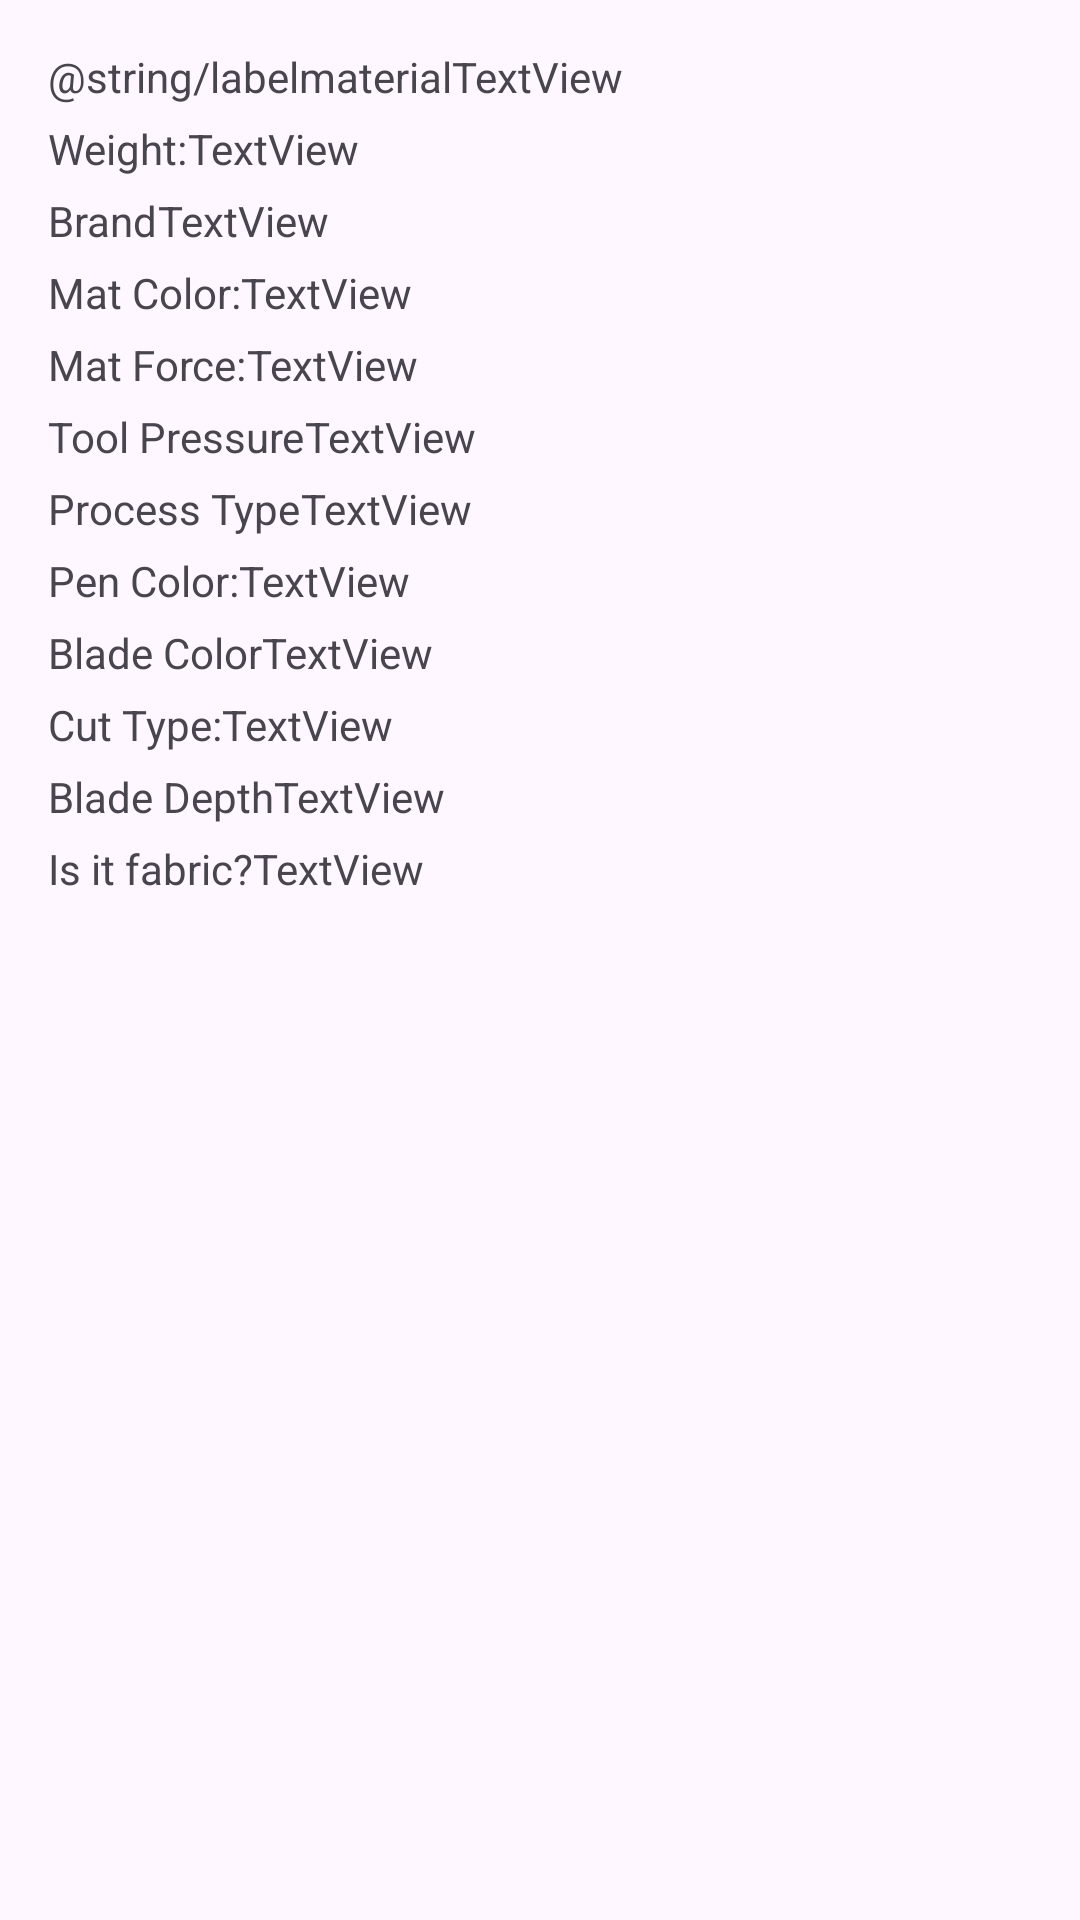

Write the Android layout XML for this screen, with the resource values it uses.
<!-- AndroidManifest.xml: application theme Theme.GuiaConfigRapidoPlotterRecorte -->
<!-- res/layout/linha_lista_processos.xml -->
<?xml version="1.0" encoding="utf-8"?>
<androidx.constraintlayout.widget.ConstraintLayout xmlns:android="http://schemas.android.com/apk/res/android"
    xmlns:app="http://schemas.android.com/apk/res-auto"
    xmlns:tools="http://schemas.android.com/tools"
    android:layout_width="match_parent"
    android:layout_height="wrap_content">

    <LinearLayout
        android:layout_width="match_parent"
        android:layout_height="wrap_content"
        android:orientation="vertical"
        android:layout_marginTop="16dp"
        android:layout_marginLeft="16dp"
        android:layout_marginBottom="16dp"
        app:layout_constraintTop_toTopOf="parent">

        <LinearLayout
            android:layout_width="match_parent"
            android:layout_height="wrap_content"
            android:layout_marginBottom="5dp"
            android:orientation="horizontal">

            <TextView
                android:id="@+id/labelNomeMaterial"
                android:layout_width="wrap_content"
                android:layout_height="wrap_content"
                android:text="@string/labelmaterial" />

            <TextView
                android:id="@+id/textViewMaterialNome"
                android:layout_width="wrap_content"
                android:layout_height="wrap_content"
                android:text="TextView" />

        </LinearLayout>

        <LinearLayout
            android:layout_width="match_parent"
            android:layout_height="wrap_content"
            android:layout_marginBottom="5dp"
            android:orientation="horizontal">

            <TextView
                android:id="@+id/labelGramaturaMaterial"
                android:layout_width="wrap_content"
                android:layout_height="wrap_content"
                android:text="@string/labelgramatura" />

            <TextView
                android:id="@+id/textViewGramatura"
                android:layout_width="wrap_content"
                android:layout_height="wrap_content"
                android:text="TextView" />

        </LinearLayout>

        <LinearLayout
            android:layout_width="match_parent"
            android:layout_height="wrap_content"
            android:layout_marginBottom="5dp"
            android:orientation="horizontal">

            <TextView
                android:id="@+id/labelMaterialMarca"
                android:layout_width="wrap_content"
                android:layout_height="wrap_content"
                android:text="@string/labelmarca" />

            <TextView
                android:id="@+id/textViewMarca"
                android:layout_width="wrap_content"
                android:layout_height="wrap_content"
                android:text="TextView" />

        </LinearLayout>

        <LinearLayout
            android:layout_width="match_parent"
            android:layout_height="wrap_content"
            android:layout_marginBottom="5dp"
            android:orientation="horizontal">

            <TextView
                android:id="@+id/labelCorTapete"
                android:layout_width="wrap_content"
                android:layout_height="wrap_content"
                android:text="@string/labelcortapete" />

            <TextView
                android:id="@+id/textViewTapeteCor"
                android:layout_width="wrap_content"
                android:layout_height="wrap_content"
                android:text="TextView" />

        </LinearLayout>

        <LinearLayout
            android:layout_width="match_parent"
            android:layout_height="wrap_content"
            android:layout_marginBottom="5dp"
            android:orientation="horizontal">

            <TextView
                android:id="@+id/labelForcaTapete"
                android:layout_width="wrap_content"
                android:layout_height="wrap_content"
                android:text="@string/labelforcatapete" />

            <TextView
                android:id="@+id/textViewForcaTapete"
                android:layout_width="wrap_content"
                android:layout_height="wrap_content"
                android:text="TextView" />

        </LinearLayout>

        <LinearLayout
            android:layout_width="match_parent"
            android:layout_height="wrap_content"
            android:layout_marginBottom="5dp"
            android:orientation="horizontal">

            <TextView
                android:id="@+id/labelPressao"
                android:layout_width="wrap_content"
                android:layout_height="wrap_content"
                android:text="@string/labelpressaferramenta" />

            <TextView
                android:id="@+id/textViewPressao"
                android:layout_width="wrap_content"
                android:layout_height="wrap_content"
                android:text="TextView" />

        </LinearLayout>

        <LinearLayout
            android:layout_width="match_parent"
            android:layout_height="wrap_content"
            android:layout_marginBottom="5dp"
            android:orientation="horizontal">

            <TextView
                android:id="@+id/labelCorte"
                android:layout_width="wrap_content"
                android:layout_height="wrap_content"
                android:text="@string/labeltipoprocesso" />

            <TextView
                android:id="@+id/textViewIsCorte"
                android:layout_width="wrap_content"
                android:layout_height="wrap_content"
                android:text="TextView" />

        </LinearLayout>

        <LinearLayout
            android:layout_width="match_parent"
            android:layout_height="wrap_content"
            android:layout_marginBottom="5dp"
            android:orientation="horizontal">

            <TextView
                android:id="@+id/labelCanetaCor"
                android:layout_width="wrap_content"
                android:layout_height="wrap_content"
                android:text="@string/labelcorcaneta" />

            <TextView
                android:id="@+id/textViewCanetaCor"
                android:layout_width="wrap_content"
                android:layout_height="wrap_content"
                android:text="TextView" />

        </LinearLayout>

        <LinearLayout
            android:layout_width="match_parent"
            android:layout_height="wrap_content"
            android:layout_marginBottom="5dp"
            android:orientation="horizontal">

            <TextView
                android:id="@+id/labelLaminaCor"
                android:layout_width="wrap_content"
                android:layout_height="wrap_content"
                android:text="@string/labelcorlamina" />

            <TextView
                android:id="@+id/textViewLaminaCor"
                android:layout_width="wrap_content"
                android:layout_height="wrap_content"
                android:text="TextView" />

        </LinearLayout>

        <LinearLayout
            android:layout_width="match_parent"
            android:layout_height="wrap_content"
            android:layout_marginBottom="5dp"
            android:orientation="horizontal">

            <TextView
                android:id="@+id/labelTipoMaterial"
                android:layout_width="wrap_content"
                android:layout_height="wrap_content"
                android:text="@string/labeltipocorte" />

            <TextView
                android:id="@+id/textViewLaminaMaterial"
                android:layout_width="wrap_content"
                android:layout_height="wrap_content"
                android:text="TextView" />

        </LinearLayout>

        <LinearLayout
            android:layout_width="match_parent"
            android:layout_height="wrap_content"
            android:layout_marginBottom="5dp"
            android:orientation="horizontal">

            <TextView
                android:id="@+id/labelProfundidadeLamina"
                android:layout_width="wrap_content"
                android:layout_height="wrap_content"
                android:text="@string/labelprofundidadelamina" />

            <TextView
                android:id="@+id/textViewProfundidadeLamina"
                android:layout_width="wrap_content"
                android:layout_height="wrap_content"
                android:text="TextView" />

        </LinearLayout>

        <LinearLayout
            android:layout_width="match_parent"
            android:layout_height="wrap_content"
            android:layout_marginBottom="5dp"
            android:orientation="horizontal">

            <TextView
                android:id="@+id/labelIsTecido"
                android:layout_width="wrap_content"
                android:layout_height="wrap_content"
                android:text="@string/labeletecido" />

            <TextView
                android:id="@+id/isTecido"
                android:layout_width="wrap_content"
                android:layout_height="wrap_content"
                android:text="TextView" />

        </LinearLayout>

    </LinearLayout>

</androidx.constraintlayout.widget.ConstraintLayout>
<!-- resources referenced by this layout -->
<resources>
  <string name="labelcorcaneta">Pen Color:</string>
  <string name="labelcorlamina">Blade Color</string>
  <string name="labelcortapete">Mat Color:</string>
  <string name="labeletecido">Is it fabric?</string>
  <string name="labelforcatapete">Mat Force:</string>
  <string name="labelgramatura">Weight:</string>
  <string name="labelmarca">Brand</string>
  <string name="labelpressaferramenta">Tool Pressure</string>
  <string name="labelprofundidadelamina">Blade Depth</string>
  <string name="labeltipocorte">Cut Type:</string>
  <string name="labeltipoprocesso">Process Type</string>
  <style name="Theme.GuiaConfigRapidoPlotterRecorte" parent="Base.Theme.GuiaConfigRapidoPlotterRecorte">
          
          <item name="android:navigationBarColor">@android:color/transparent</item>
          <item name="android:statusBarColor">@android:color/transparent</item>
          <item name="android:windowLightStatusBar">?attr/isLightTheme</item>
      </style>
  <style name="Base.Theme.GuiaConfigRapidoPlotterRecorte" parent="Theme.Material3.Light.NoActionBar">
          
          
      </style>
</resources>
